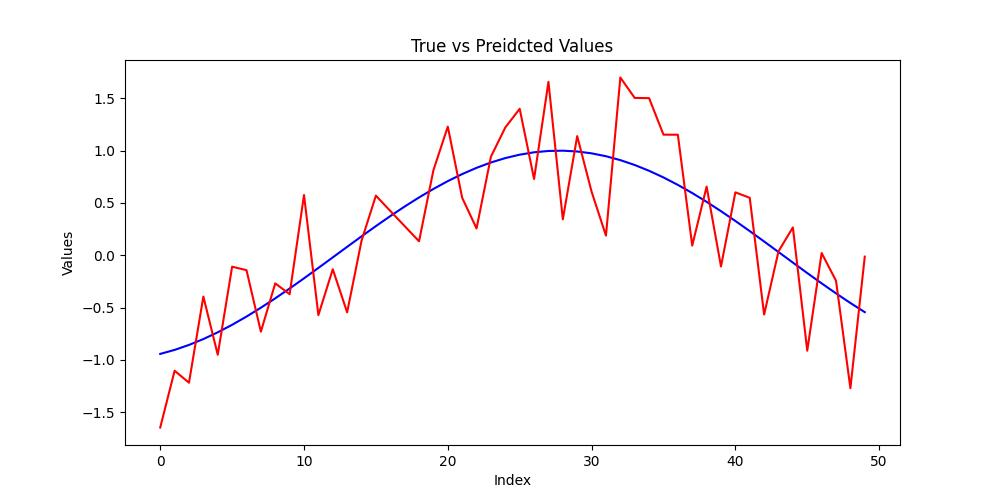

The table this chart was drawn from, first rows:
true, preds
-0.9434, -1.647
-0.9051, -1.104
-0.8576, -1.219
-0.8014, -0.3949
-0.737, -0.9513
-0.6651, -0.1095
-0.5864, -0.1428
-0.5017, -0.7308
-0.412, -0.2689
-0.318, -0.3724
-0.2207, 0.5758
-0.1213, -0.5726
-0.02056, -0.1338
0.08036, -0.5459
0.1805, 0.1383
0.2787, 0.57
0.3742, 0.4235
0.4658, 0.2784
0.5526, 0.1336
0.6338, 0.8128
0.7086, 1.23
0.7761, 0.5497
0.8358, 0.2561
0.8869, 0.9424
0.9289, 1.222
0.9615, 1.4
0.9843, 0.7293
0.9971, 1.657
0.9997, 0.3433
0.9921, 1.139
0.9744, 0.6079
0.9467, 0.1874
0.9094, 1.7
0.8629, 1.504
0.8075, 1.502
0.7439, 1.153
0.6727, 1.152
0.5947, 0.09223
0.5106, 0.6563
0.4213, -0.1076
0.3277, 0.6014
0.2308, 0.549
0.1315, -0.5672
0.03083, 0.03754
-0.07011, 0.266
-0.1703, -0.9126
-0.2688, 0.02122
-0.3646, -0.2437
-0.4566, -1.272
-0.544, -0.01308
